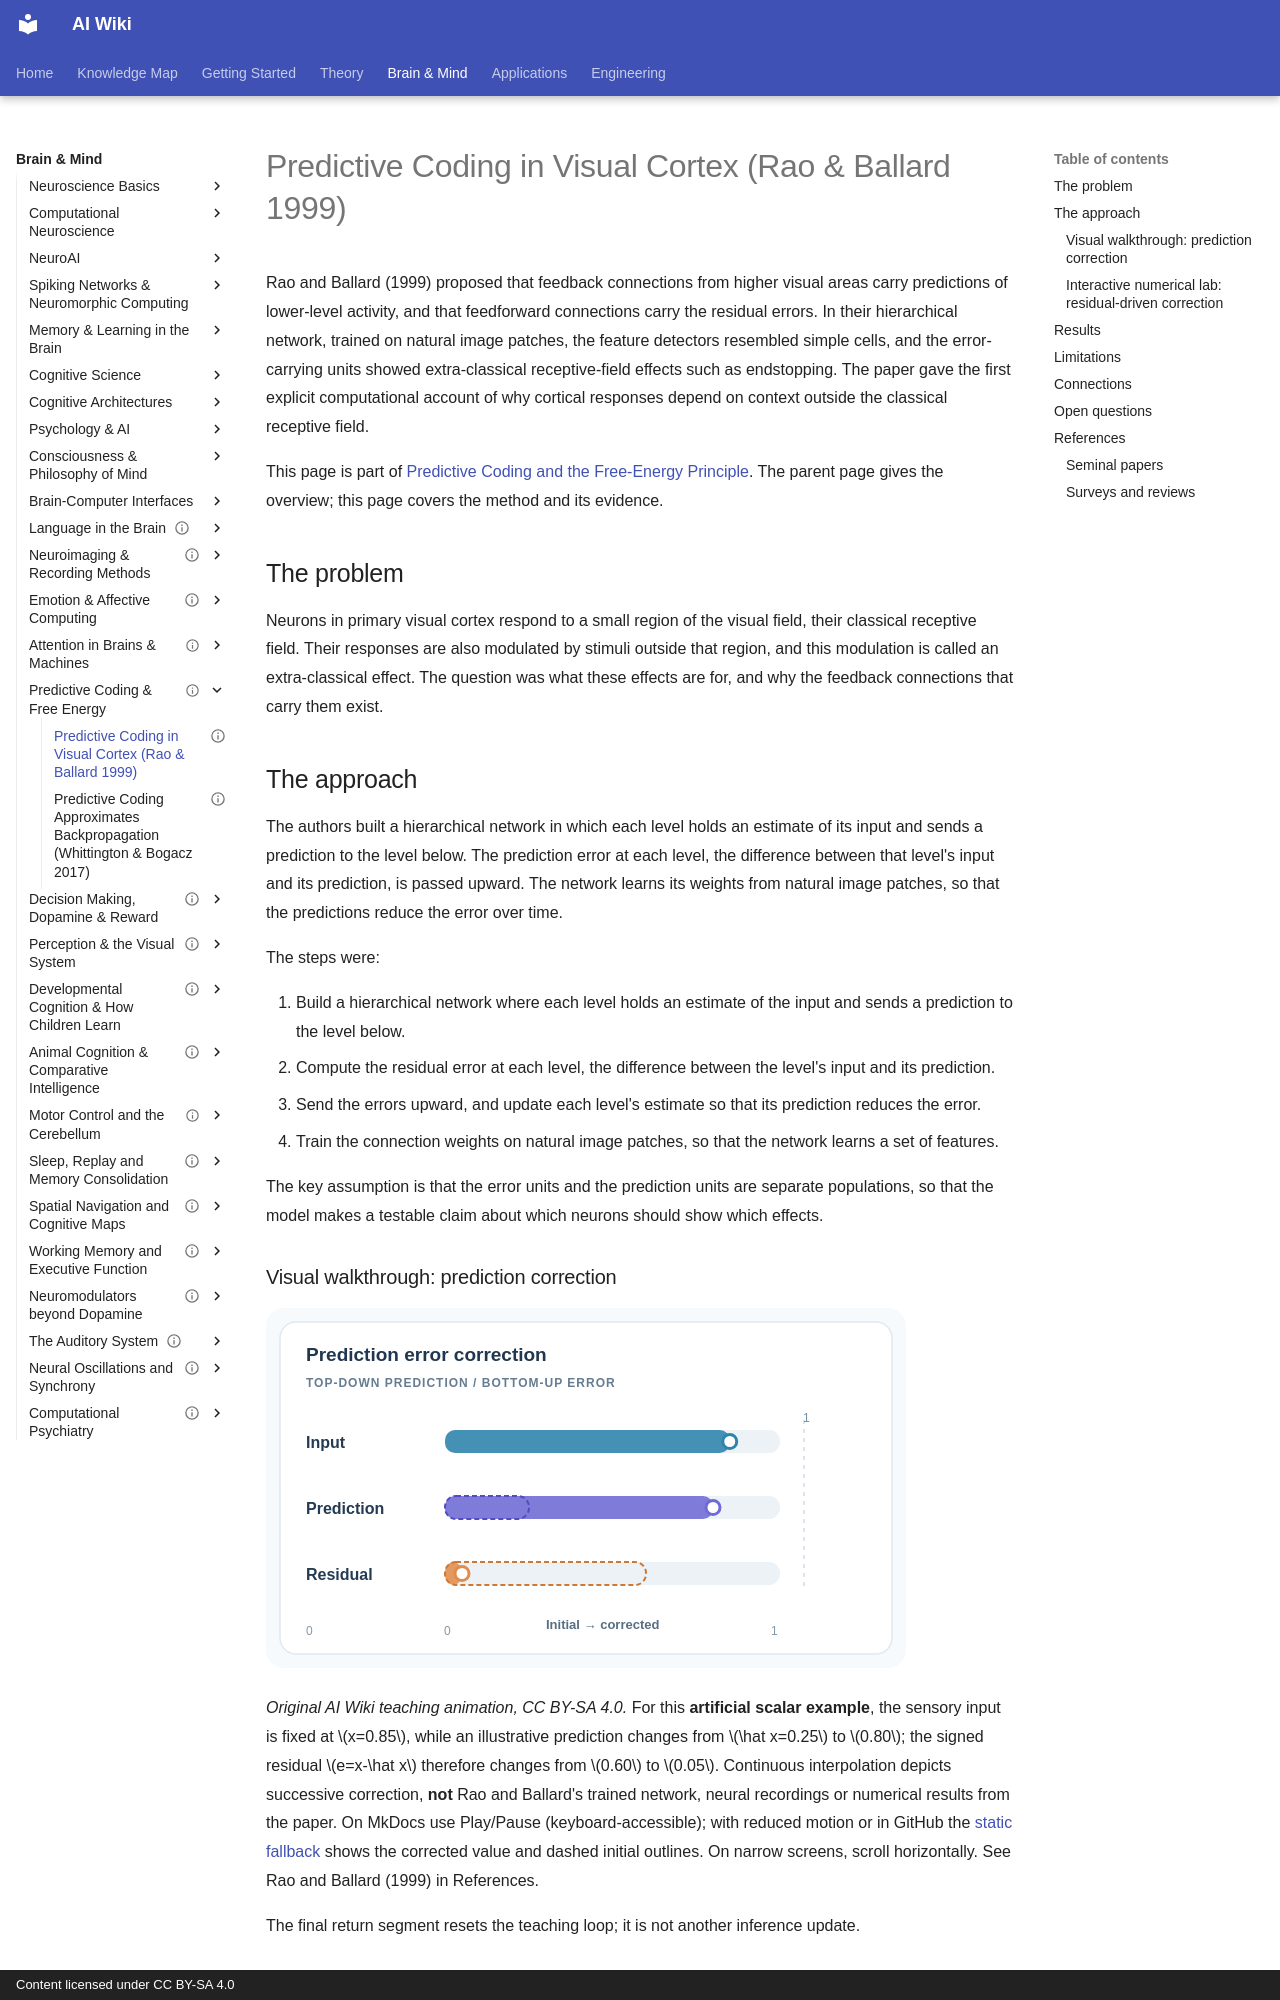

repository: zi-yue-1129/ai-wiki · page: brain-mind/predictive-coding/rao-ballard-1999/index.html · generator: mkdocs · copyright: Content licensed under CC BY-SA 4.0

---
status: complete
last_reviewed: 2026-10-28
related:
- brain-mind/neuroai
- brain-mind/visual-perception
tags:
- neuroscience
- learning
aliases:
  - Rao & Ballard 1999
  - Predictive coding in visual cortex
  - Extra-classical receptive-field effects
---

# Predictive Coding in Visual Cortex (Rao & Ballard 1999)

Rao and Ballard (1999) proposed that feedback connections from higher visual areas carry predictions of lower-level activity, and that feedforward connections carry the residual errors. In their hierarchical network, trained on natural image patches, the feature detectors resembled simple cells, and the error-carrying units showed extra-classical receptive-field effects such as endstopping. The paper gave the first explicit computational account of why cortical responses depend on context outside the classical receptive field.

This page is part of [Predictive Coding and the Free-Energy Principle](../index.md). The parent page gives the overview; this page covers the method and its evidence.

## The problem

Neurons in primary visual cortex respond to a small region of the visual field, their classical receptive field. Their responses are also modulated by stimuli outside that region, and this modulation is called an extra-classical effect. The question was what these effects are for, and why the feedback connections that carry them exist.

## The approach

The authors built a hierarchical network in which each level holds an estimate of its input and sends a prediction to the level below. The prediction error at each level, the difference between that level's input and its prediction, is passed upward. The network learns its weights from natural image patches, so that the predictions reduce the error over time.

The steps were:

1. Build a hierarchical network where each level holds an estimate of the input and sends a prediction to the level below.
2. Compute the residual error at each level, the difference between the level's input and its prediction.
3. Send the errors upward, and update each level's estimate so that its prediction reduces the error.
4. Train the connection weights on natural image patches, so that the network learns a set of features.

The key assumption is that the error units and the prediction units are separate populations, so that the model makes a testable claim about which neurons should show which effects.
